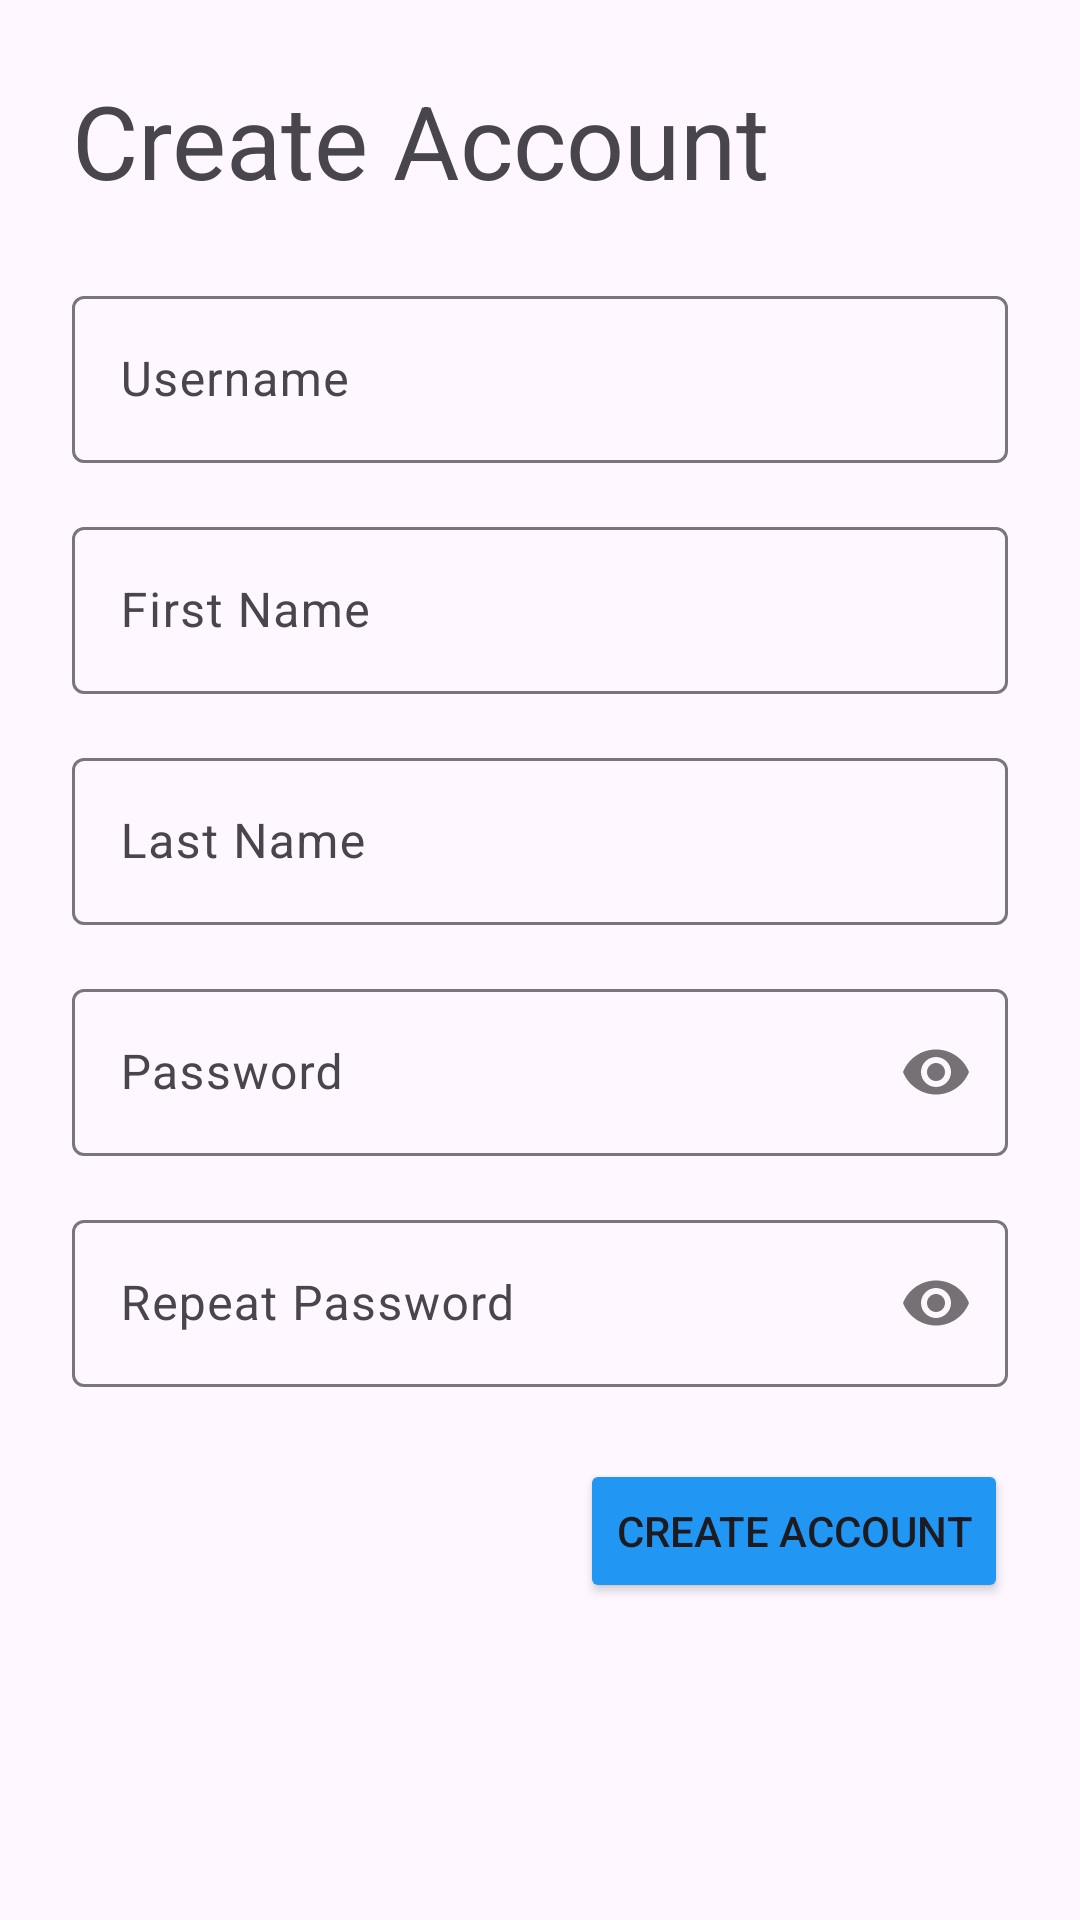

The Android layout XML behind this screen, and the referenced resources:
<!-- AndroidManifest.xml: application theme Theme.Anmp_expensetracker -->
<!-- res/layout/fragment_sign_up.xml -->
<?xml version="1.0" encoding="utf-8"?>
<FrameLayout xmlns:android="http://schemas.android.com/apk/res/android"
    xmlns:app="http://schemas.android.com/apk/res-auto"
    xmlns:tools="http://schemas.android.com/tools"
    android:layout_width="match_parent"
    android:layout_height="match_parent"
    tools:context=".view.SignUpFragment">

    <androidx.constraintlayout.widget.ConstraintLayout
        android:layout_width="match_parent"
        android:layout_height="match_parent">

        <TextView
            android:id="@+id/textView"
            android:layout_width="wrap_content"
            android:layout_height="wrap_content"
            android:layout_marginStart="24dp"
            android:layout_marginTop="24dp"
            android:text="Create Account"
            android:textSize="34sp"
            app:layout_constraintStart_toStartOf="parent"
            app:layout_constraintTop_toTopOf="parent" />

        <com.google.android.material.textfield.TextInputLayout
            android:id="@+id/txtUsername"
            android:layout_width="match_parent"
            android:layout_height="wrap_content"
            android:layout_marginStart="24dp"
            android:layout_marginTop="24dp"
            android:layout_marginEnd="24dp"
            app:layout_constraintEnd_toEndOf="parent"
            app:layout_constraintStart_toStartOf="parent"
            app:layout_constraintTop_toBottomOf="@+id/textView">

            <com.google.android.material.textfield.TextInputEditText
                android:id="@+id/textUsername"
                android:layout_width="match_parent"
                android:layout_height="wrap_content"
                android:hint="Username" />
        </com.google.android.material.textfield.TextInputLayout>

        <com.google.android.material.textfield.TextInputLayout
            android:id="@+id/txttFirstName"
            android:layout_width="match_parent"
            android:layout_height="wrap_content"
            android:layout_marginStart="24dp"
            android:layout_marginTop="16dp"
            android:layout_marginEnd="24dp"
            app:layout_constraintEnd_toEndOf="parent"
            app:layout_constraintStart_toStartOf="parent"
            app:layout_constraintTop_toBottomOf="@+id/txtUsername">

            <com.google.android.material.textfield.TextInputEditText
                android:id="@+id/textFirstName"
                android:layout_width="match_parent"
                android:layout_height="wrap_content"
                android:hint="First Name" />
        </com.google.android.material.textfield.TextInputLayout>

        <com.google.android.material.textfield.TextInputLayout
            android:id="@+id/textInputLayout3"
            android:layout_width="match_parent"
            android:layout_height="wrap_content"
            android:layout_marginStart="24dp"
            android:layout_marginTop="16dp"
            android:layout_marginEnd="24dp"
            app:layout_constraintEnd_toEndOf="parent"
            app:layout_constraintStart_toStartOf="parent"
            app:layout_constraintTop_toBottomOf="@+id/txttFirstName">

            <com.google.android.material.textfield.TextInputEditText
                android:id="@+id/textLastname"
                android:layout_width="match_parent"
                android:layout_height="wrap_content"
                android:hint="Last Name" />
        </com.google.android.material.textfield.TextInputLayout>

        <com.google.android.material.textfield.TextInputLayout
            android:id="@+id/txtPassword"
            android:layout_width="match_parent"
            android:layout_height="wrap_content"
            android:layout_marginStart="24dp"
            android:layout_marginTop="16dp"
            android:layout_marginEnd="24dp"
            app:layout_constraintEnd_toEndOf="parent"
            app:layout_constraintStart_toStartOf="parent"
            app:layout_constraintTop_toBottomOf="@+id/textInputLayout3"
            app:passwordToggleEnabled="true">

            <com.google.android.material.textfield.TextInputEditText
                android:id="@+id/textPassword"
                android:layout_width="match_parent"
                android:layout_height="match_parent"
                android:layout_weight="1"
                android:ems="10"
                android:hint="Password"
                android:inputType="textPassword" />
        </com.google.android.material.textfield.TextInputLayout>

        <com.google.android.material.textfield.TextInputLayout
            android:id="@+id/txtRepeatPassword"
            android:layout_width="match_parent"
            android:layout_height="wrap_content"
            android:layout_marginStart="24dp"
            android:layout_marginTop="16dp"
            android:layout_marginEnd="24dp"
            app:layout_constraintEnd_toEndOf="parent"
            app:layout_constraintStart_toStartOf="parent"
            app:layout_constraintTop_toBottomOf="@+id/txtPassword"
            app:passwordToggleEnabled="true">

            <com.google.android.material.textfield.TextInputEditText
                android:id="@+id/textRepeatPassword"
                android:layout_width="match_parent"
                android:layout_height="match_parent"
                android:layout_weight="1"
                android:ems="10"
                android:hint="Repeat Password"
                android:inputType="textPassword" />
        </com.google.android.material.textfield.TextInputLayout>

        <Button
            android:id="@+id/btnCreateAccount"
            android:layout_width="wrap_content"
            android:layout_height="wrap_content"
            android:layout_marginTop="24dp"
            android:layout_marginEnd="24dp"
            android:backgroundTint="#2196F3"
            android:text="Create Account"
            app:layout_constraintEnd_toEndOf="parent"
            app:layout_constraintTop_toBottomOf="@+id/txtRepeatPassword" />
    </androidx.constraintlayout.widget.ConstraintLayout>
</FrameLayout>
<!-- resources referenced by this layout -->
<resources>
  <style name="Theme.Anmp_expensetracker" parent="Base.Theme.Anmp_expensetracker" />
  <style name="Base.Theme.Anmp_expensetracker" parent="Theme.Material3.DayNight">
          
          
      </style>
</resources>
